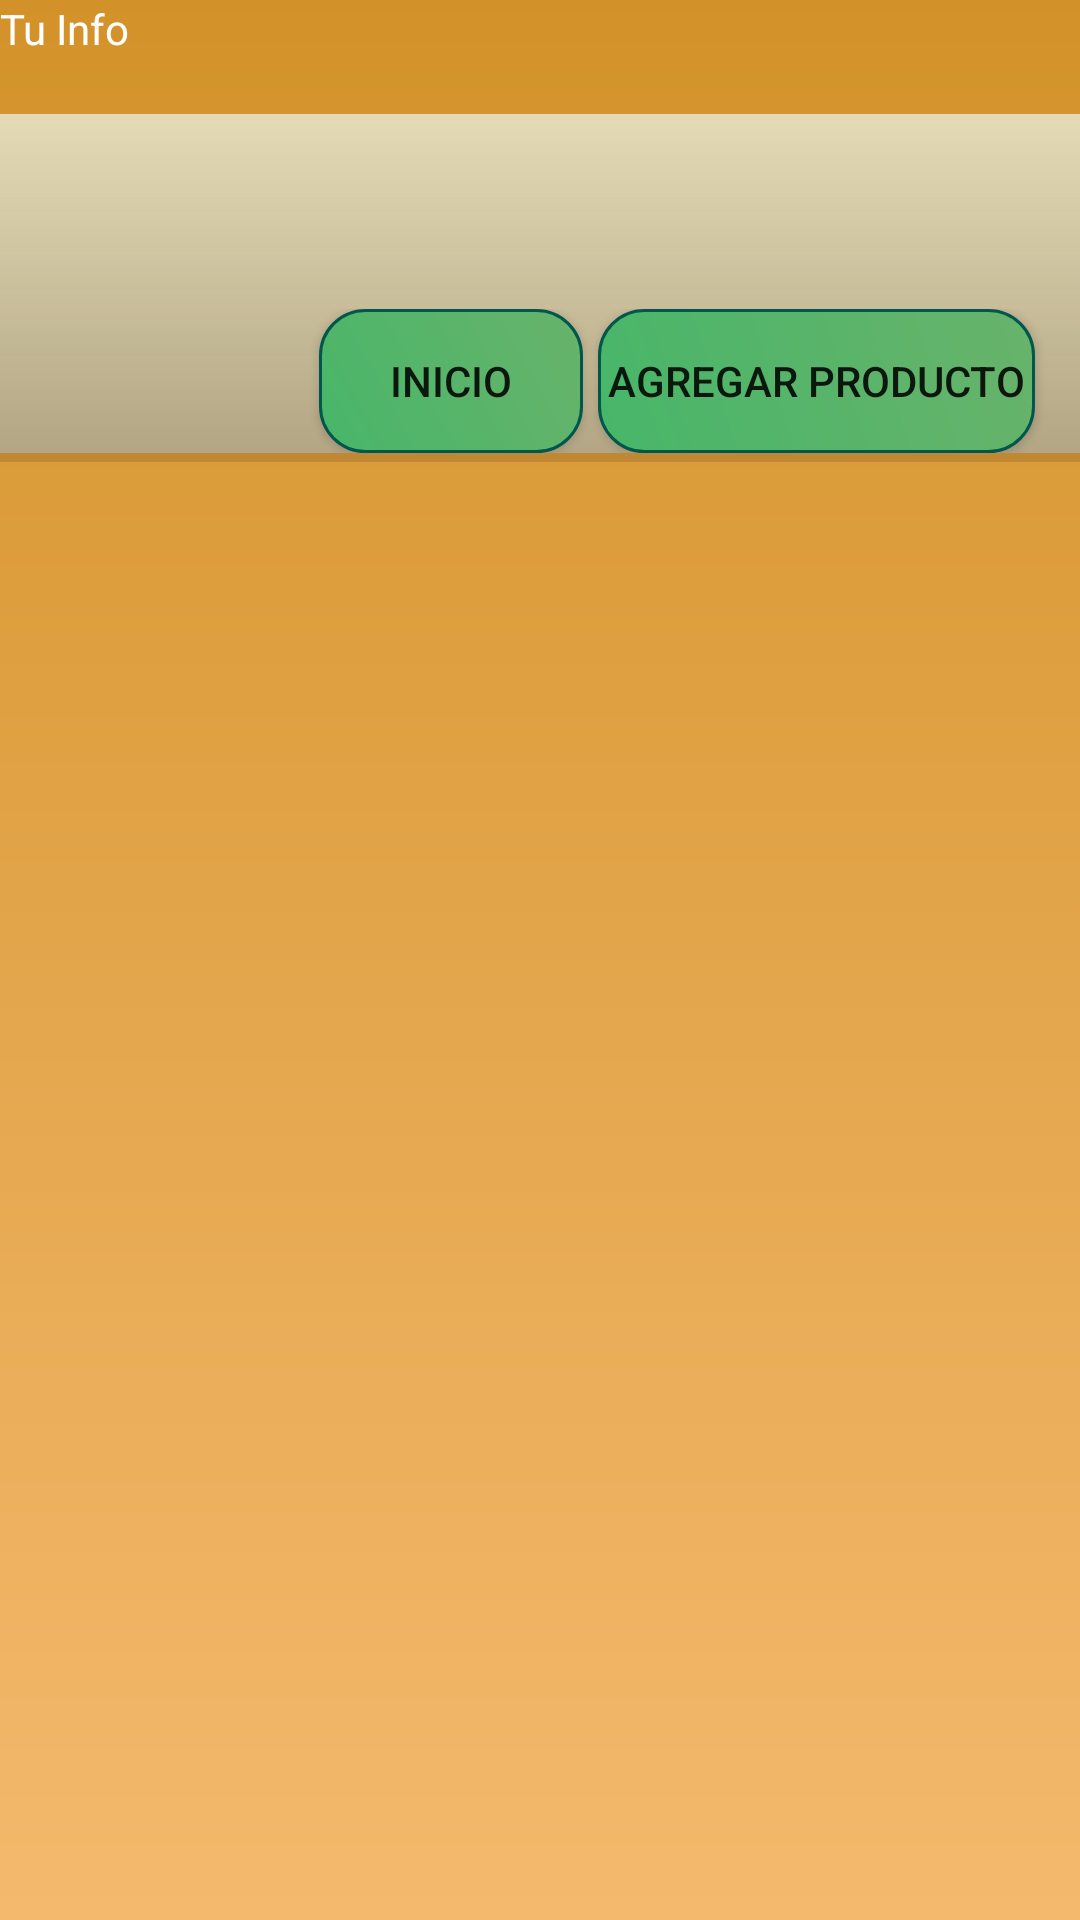

The Android layout XML behind this screen, and the referenced resources:
<!-- AndroidManifest.xml: application theme nuevo -->
<!-- res/layout/activity_usuario_logeado.xml -->
<?xml version="1.0" encoding="utf-8"?>

<androidx.appcompat.widget.LinearLayoutCompat
    xmlns:android="http://schemas.android.com/apk/res/android"
    xmlns:app="http://schemas.android.com/apk/res-auto"
    xmlns:tools="http://schemas.android.com/tools"
    android:layout_width="match_parent"
    android:layout_height="match_parent"
    tools:context=".usuario_logeado">

    <ScrollView
        android:layout_width="match_parent"
        android:layout_height="match_parent"
        android:background="@drawable/degradado"
        tools:ignore="MissingConstraints"
        tools:layout_editor_absoluteX="1dp"
        tools:layout_editor_absoluteY="1dp">

        <LinearLayout
            android:layout_width="match_parent"
            android:layout_height="wrap_content"
            android:orientation="vertical">

            <TextView
                android:id="@+id/titulo"
                android:layout_width="match_parent"
                android:layout_height="wrap_content"
                android:text="@string/sub_logeado"
                android:textAlignment="viewStart"
                android:textColor="@android:color/background_light"
                android:textSize="@dimen/Tamaño_titulo" />

            <TextView
                android:id="@+id/nombre_dinamico"
                android:layout_width="match_parent"
                android:layout_height="wrap_content"
                android:textAlignment="center"
                android:textColor="@android:color/background_light"
                android:textSize="@dimen/Tamaño_titulo" />

            <LinearLayout
                android:layout_width="match_parent"
                android:layout_height="match_parent"
                android:background="@drawable/degradado_claro"
                android:orientation="vertical">

                <LinearLayout
                    android:layout_width="match_parent"
                    android:layout_height="match_parent"
                    android:orientation="horizontal">

                    <ImageView
                        android:id="@+id/imagen_tienda"
                        android:layout_width="140dp"
                        android:layout_height="wrap_content"
                        android:contentDescription="IMAGEN DE LA TIENDA"
                        app:srcCompat="@drawable/cargando" />

                    <LinearLayout
                        android:layout_width="match_parent"
                        android:layout_height="wrap_content"
                        android:orientation="vertical">

                        <TextView
                            android:id="@+id/direccion_dinamica"
                            android:layout_width="match_parent"
                            android:layout_height="wrap_content"
                            android:textAlignment="center"
                            android:textSize="@dimen/Tamaño_comun" />

                        <TextView
                            android:id="@+id/correo_dinamico"
                            android:layout_width="match_parent"
                            android:layout_height="wrap_content"
                            android:layout_marginTop="4dp"
                            android:textAlignment="center"
                            android:textSize="@dimen/Tamaño_comun" />

                        <TextView
                            android:id="@+id/celular_dinamico"
                            android:layout_width="match_parent"
                            android:layout_height="wrap_content"
                            android:layout_marginTop="4dp"
                            android:textAlignment="center"
                            android:textSize="@dimen/Tamaño_comun" />

                    </LinearLayout>

                </LinearLayout>

                <LinearLayout
                    android:layout_width="match_parent"
                    android:layout_height="match_parent"
                    android:orientation="horizontal">

                    <TextView
                        android:id="@+id/textView4"
                        android:layout_width="wrap_content"
                        android:layout_height="wrap_content"
                        android:layout_weight="1" />

                    <Button
                        android:id="@+id/btn_inicio"
                        android:layout_width="wrap_content"
                        android:layout_height="match_parent"
                        android:background="@drawable/diseno_botones"
                        android:onClick="ir_a_inicio"
                        android:text="Inicio" />

                    <TextView
                        android:id="@+id/textView6"
                        android:layout_width="5dp"
                        android:layout_height="wrap_content" />

                    <Button
                        android:id="@+id/boton_login"
                        android:layout_width="wrap_content"
                        android:layout_height="wrap_content"
                        android:background="@drawable/diseno_botones"
                        android:onClick="registro_activity"
                        android:text=" Agregar Producto " />

                    <TextView
                        android:id="@+id/textView5"
                        android:layout_width="15dp"
                        android:layout_height="wrap_content" />

                </LinearLayout>

            </LinearLayout>

            <View
                android:id="@+id/divider4"
                android:layout_width="match_parent"
                android:layout_height="3dp"
                android:background="?android:attr/listDivider" />

            <androidx.recyclerview.widget.RecyclerView
                android:id="@+id/my_recycler_view_prod"
                android:layout_width="match_parent"
                android:layout_height="wrap_content"
                android:background="?attr/colorButtonNormal"
                android:scrollbars="vertical">


            </androidx.recyclerview.widget.RecyclerView>


        </LinearLayout>
    </ScrollView>

</androidx.appcompat.widget.LinearLayoutCompat>
<!-- resources referenced by this layout -->
<resources>
  <!-- drawable degradado (drawable) -->
  <?xml version="1.0" encoding="utf-8"?>
  
  <shape xmlns:android="http://schemas.android.com/apk/res/android">
  <gradient
      android:startColor="@color/fondo_principal"
      android:endColor="@color/principal_final"
      android:angle="90"/>
  </shape>
  <!-- drawable degradado_claro (drawable) -->
  <?xml version="1.0" encoding="utf-8"?>
  
  <shape xmlns:android="http://schemas.android.com/apk/res/android">
  
      <gradient
          android:startColor="@color/fondo_claro_inicio"
          android:endColor="@color/fondo_claro_fin"
          android:angle="270"
  
          />
  
  
  </shape>
  <!-- drawable diseno_botones (drawable) -->
  <?xml version="1.0" encoding="utf-8"?>
  
  <shape xmlns:android="http://schemas.android.com/apk/res/android">
      android:shape="rectangle"
      <gradient
          android:startColor="@color/botones_oliva"
          android:endColor="@color/botones_fin"
          android:angle="45"
  
          />
      <stroke android:color="@color/colorPrimaryDark"
          android:width="1dp"/>
  
      <corners
          android:radius="15dp"/>
  
  </shape>
  <string name="sub_logeado">Tu Info</string>
  <style name="nuevo" parent="Theme.AppCompat.DayNight">
          <item name="colorPrimary">@color/principal</item>
  
      </style>
  <color name="fondo_principal">#F4B96D</color>
  <color name="principal_final">#D39229</color>
  <color name="fondo_claro_inicio">#F5E4DEBB</color>
  <color name="fondo_claro_fin">#DBACA790</color>
  <color name="botones_oliva">#47B669</color>
  <color name="botones_fin">#68B36B</color>
  <color name="colorPrimaryDark">#00574B</color>
  <color name="principal">#148f77</color>
</resources>
